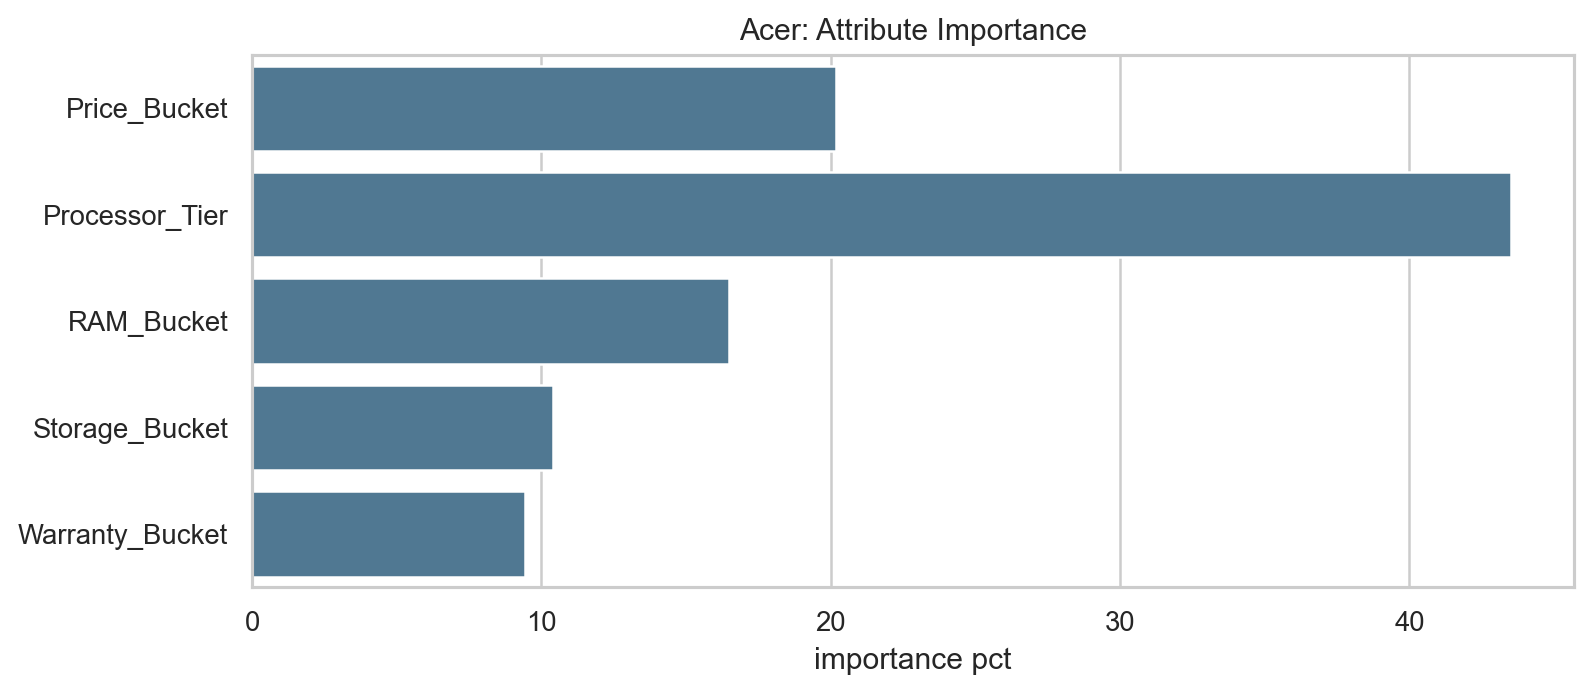

The data file committed next to this chart (first rows):
attribute, utility_range, importance_pct
Price_Bucket, 0.3774, 20.17
Processor_Tier, 0.8139, 43.5
RAM_Bucket, 0.3082, 16.47
Storage_Bucket, 0.1949, 10.42
Warranty_Bucket, 0.1765, 9.436
